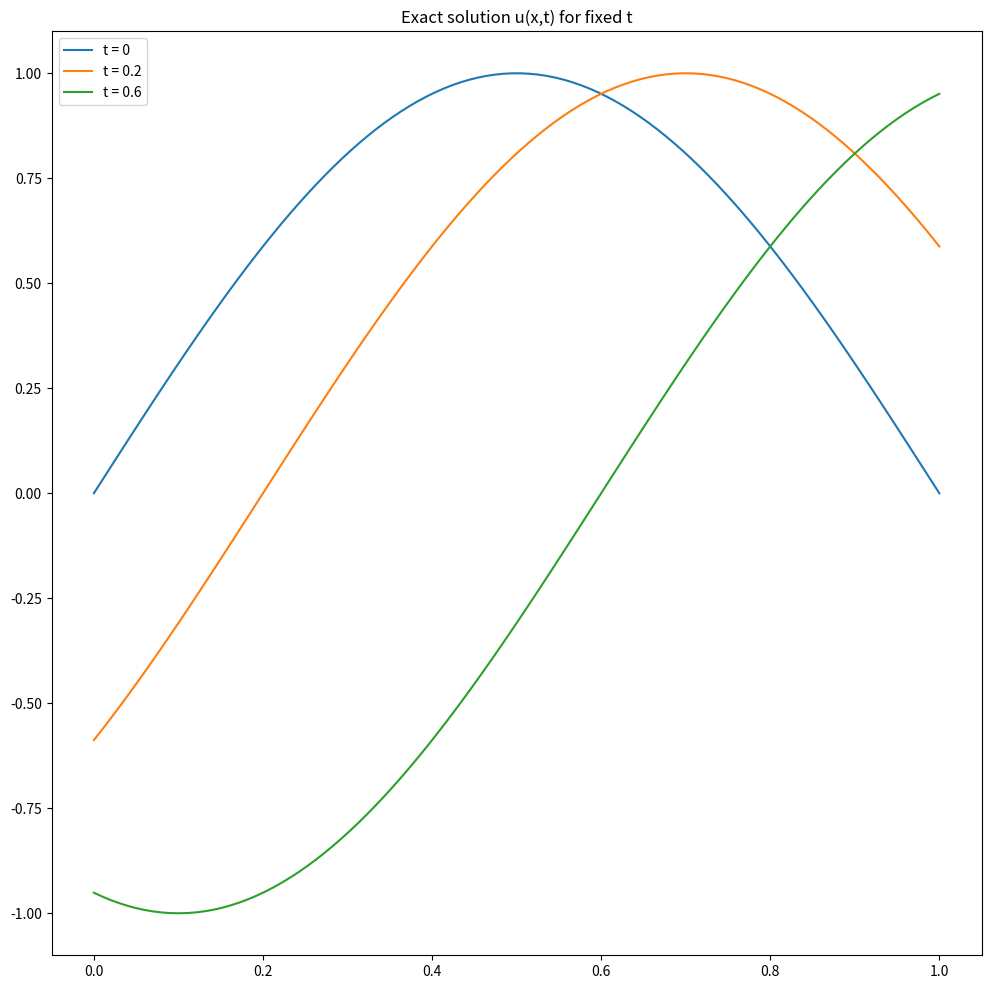
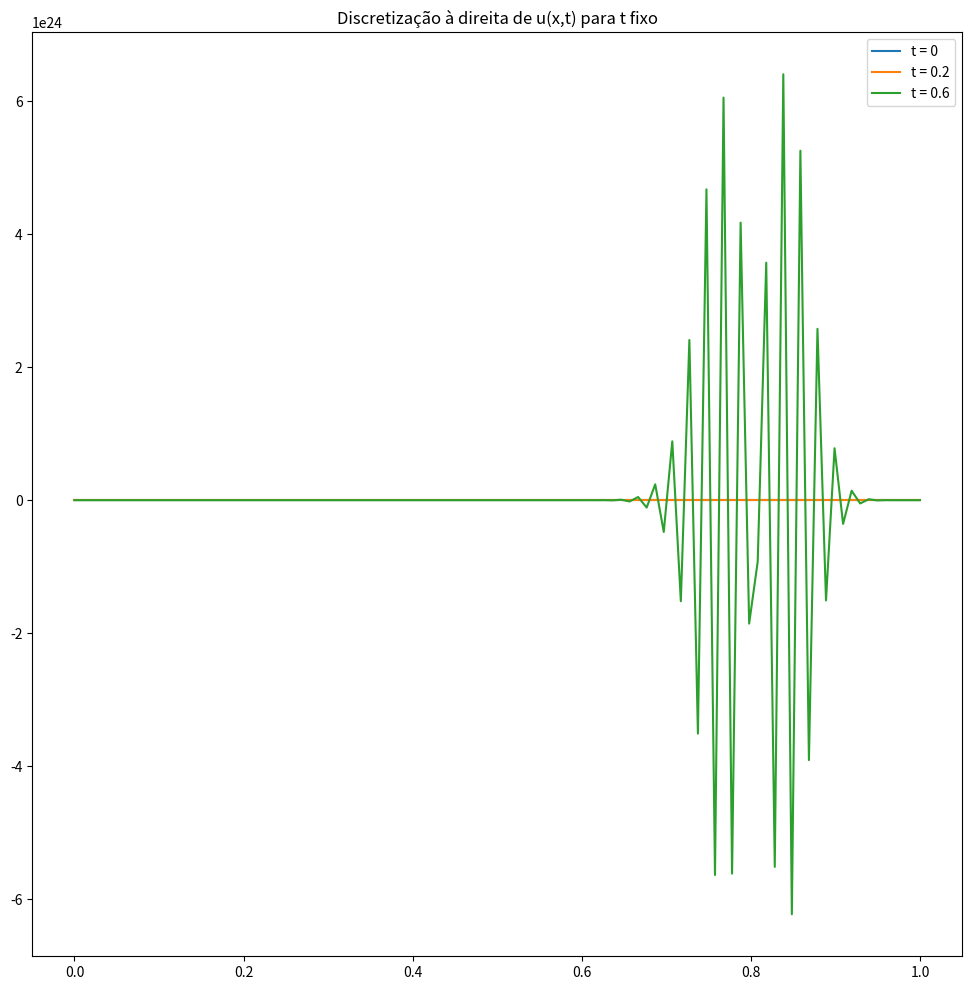
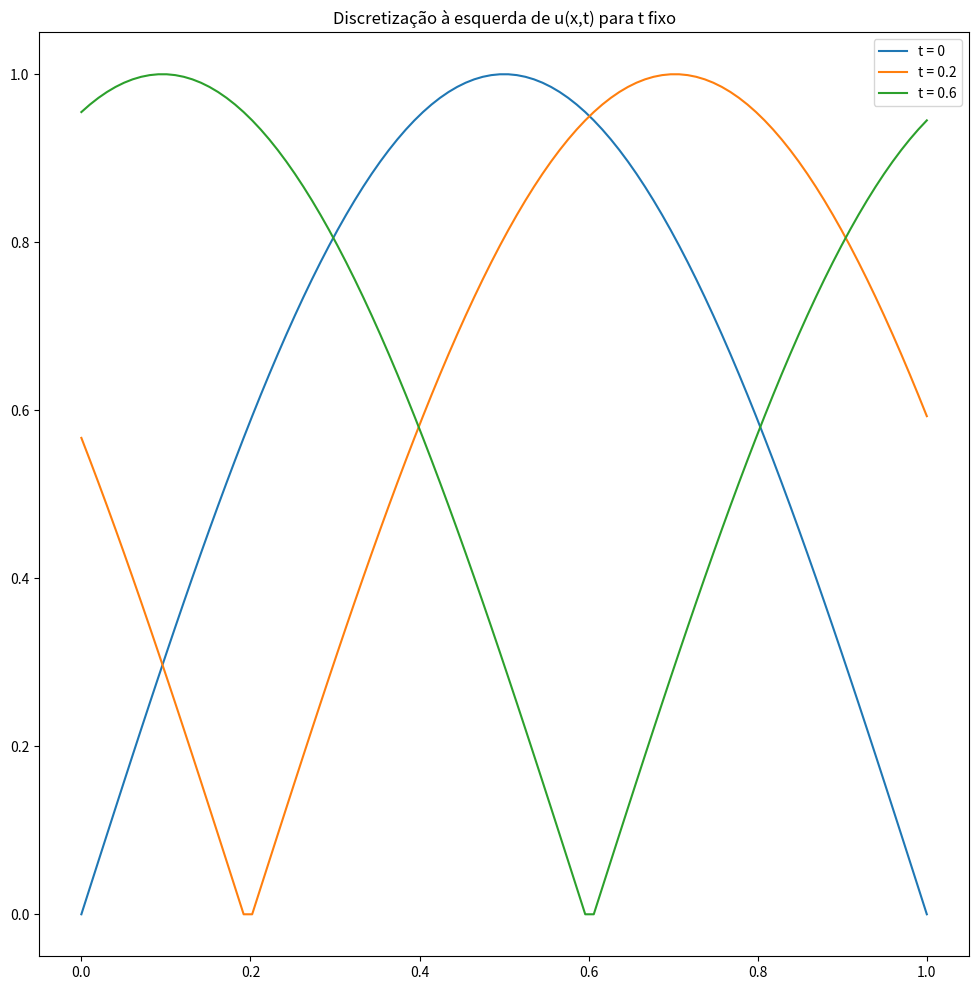
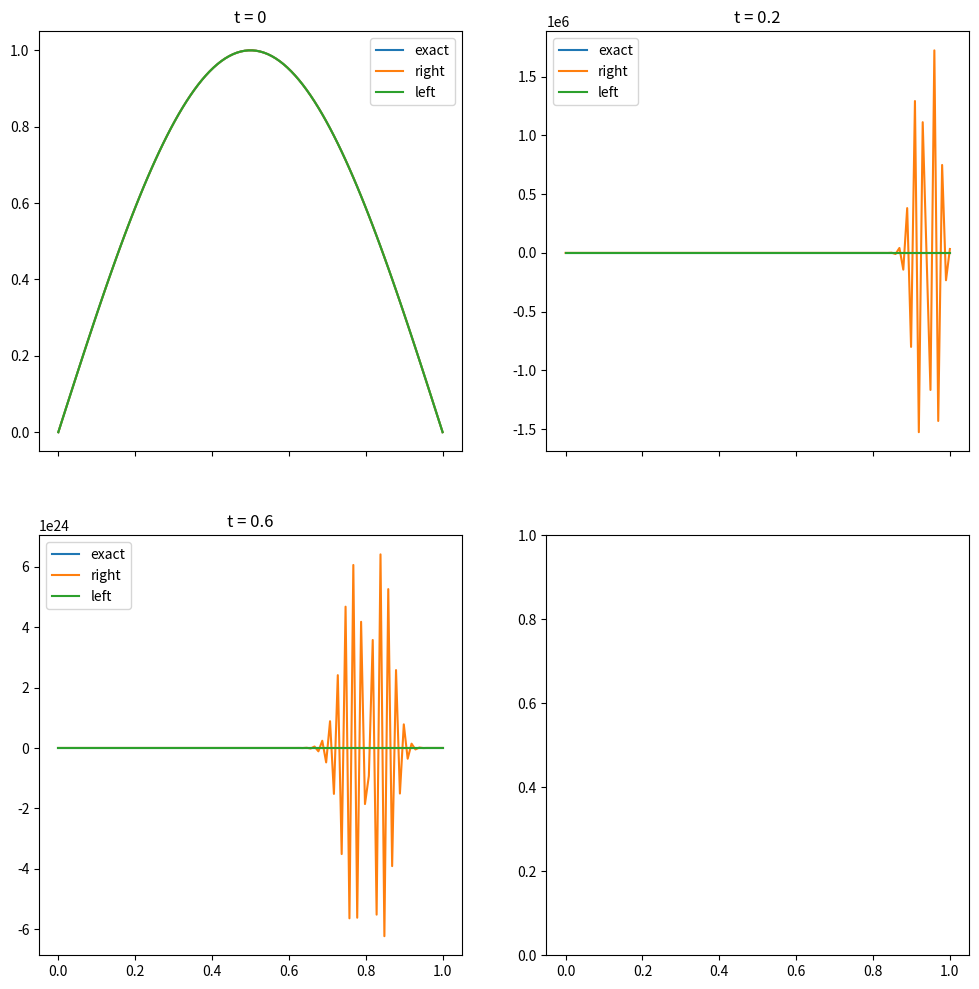

Here is the Python script that generated these plots, in order:
#!usr/bin/env python

import numpy as np
import matplotlib.pyplot as plt
import time 


def exact_solution(t, f, c = 1, numero_pontos_espaco = 100): 
    """
    Describe the exact solution of the transport equation 
    for wave speed c, time t, and initial curve f, that is a 
    vectorial function. 
    """
    x = np.linspace(0,1,numero_pontos_espaco)
    return x, f(x - c*t)

def euler_method_transport(f = lambda x: np.sin(np.pi*x), position = 'Direita',
                           c = 1, numero_pontos_tempo = 100, numero_pontos_espaco = 100): 
    
    t = np.linspace(0,1,numero_pontos_tempo)
    x = np.linspace(0,1,numero_pontos_espaco)

    # Discretização
    dt = t[1]-t[0]
    dx = x[1]-x[0]

    u = np.zeros([numero_pontos_tempo, numero_pontos_espaco])
    u[0,:] = f(x)

    for tk in range(0,numero_pontos_espaco-1):
        for xk in range(numero_pontos_espaco):
            xk_esquerda = xk-1
            if xk_esquerda < 0:
                xk_esquerda = numero_pontos_espaco-1
            xk_direita = xk+1
            if xk_direita >= numero_pontos_espaco:
                xk_direita = 0

            # Passo de euler 
            if position == 'Direita': 
                u[tk+1,xk] = u[tk, xk] - c*dt*(u[tk, xk_direita] - u[tk,xk])/dx
            else: 
                u[tk+1,xk] = u[tk, xk] - c*dt*(u[tk, xk] - u[tk,xk_esquerda])/dx

    return t,x,u


if __name__ == '__main__': 

    print("Olá! Esta é uma solução para a Questão 4 da A1 de EDP!")
    print("\n")
    time.sleep(1)
    print("Sinta-se a vontade para fazer correções!")
    print('\n')
    time.sleep(1)
    print('Primeiro, vamos ver a solução exata!')
    print('\n')

    x, u1_e = exact_solution(0, f = lambda x: np.sin(np.pi*x))
    _, u2_e = exact_solution(0.2, f = lambda x: np.sin(np.pi*x))
    _, u3_e = exact_solution(0.6, f = lambda x: np.sin(np.pi*x))

    fig, ax = plt.subplots(figsize = (12,12))
    ax.plot(x,u1_e, label = 't = 0')
    ax.plot(x,u2_e, label = 't = 0.2')
    ax.plot(x,u3_e, label = 't = 0.6')
    ax.set_title('Exact solution u(x,t) for fixed t')
    ax.legend()
    plt.show()

    print('Agora olhe para a discretização à direita.')
    print('\n')

    _, x, u1_d = euler_method_transport()

    fig, ax = plt.subplots(figsize = (12,12))
    ax.plot(x,u1_d[0,:], label = 't = 0')
    ax.plot(x,u1_d[20,:], label = 't = 0.2')
    ax.plot(x,u1_d[60,:], label = 't = 0.6')
    ax.set_title('Discretização à direita de u(x,t) para t fixo')
    ax.legend()
    plt.show()

    print('Agora olhe para a discretização à esquerda.')
    print('\n')
    time.sleep(1)

    t, x, u1_l = euler_method_transport(position='Esquerda')

    fig, ax = plt.subplots(figsize = (12,12))
    ax.plot(x,u1_l[0,:], label = 't = 0')
    ax.plot(x,u1_l[20,:], label = 't = 0.2')
    ax.plot(x,u1_l[60,:], label = 't = 0.6')
    ax.set_title('Discretização à esquerda de u(x,t) para t fixo')
    ax.legend()
    plt.show()

    print('Por fim, vamos compara-las.')
    print('\n')
    time.sleep(1)

    fig, ax = plt.subplots(2,2,sharex = True, figsize = (12,12))
    ax[0][0].plot(x,u1_e, label = 'exact')
    ax[0][0].plot(x,u1_d[0,:], label = 'right')
    ax[0][0].plot(x,u1_l[0,:], label = 'left')
    ax[0][0].set_title('t = 0')
    ax[0][0].legend()

    ax[0][1].plot(x,u2_e, label = 'exact')
    ax[0][1].plot(x,u1_d[20,:], label = 'right')
    ax[0][1].plot(x,u1_l[20,:], label = 'left')
    ax[0][1].set_title('t = 0.2')
    ax[0][1].legend()

    ax[1][0].plot(x,u3_e, label = 'exact')
    ax[1][0].plot(x,u1_d[60,:], label = 'right')
    ax[1][0].plot(x,u1_l[60,:], label = 'left')
    ax[1][0].set_title('t = 0.6')
    ax[1][0].legend()

    plt.show()